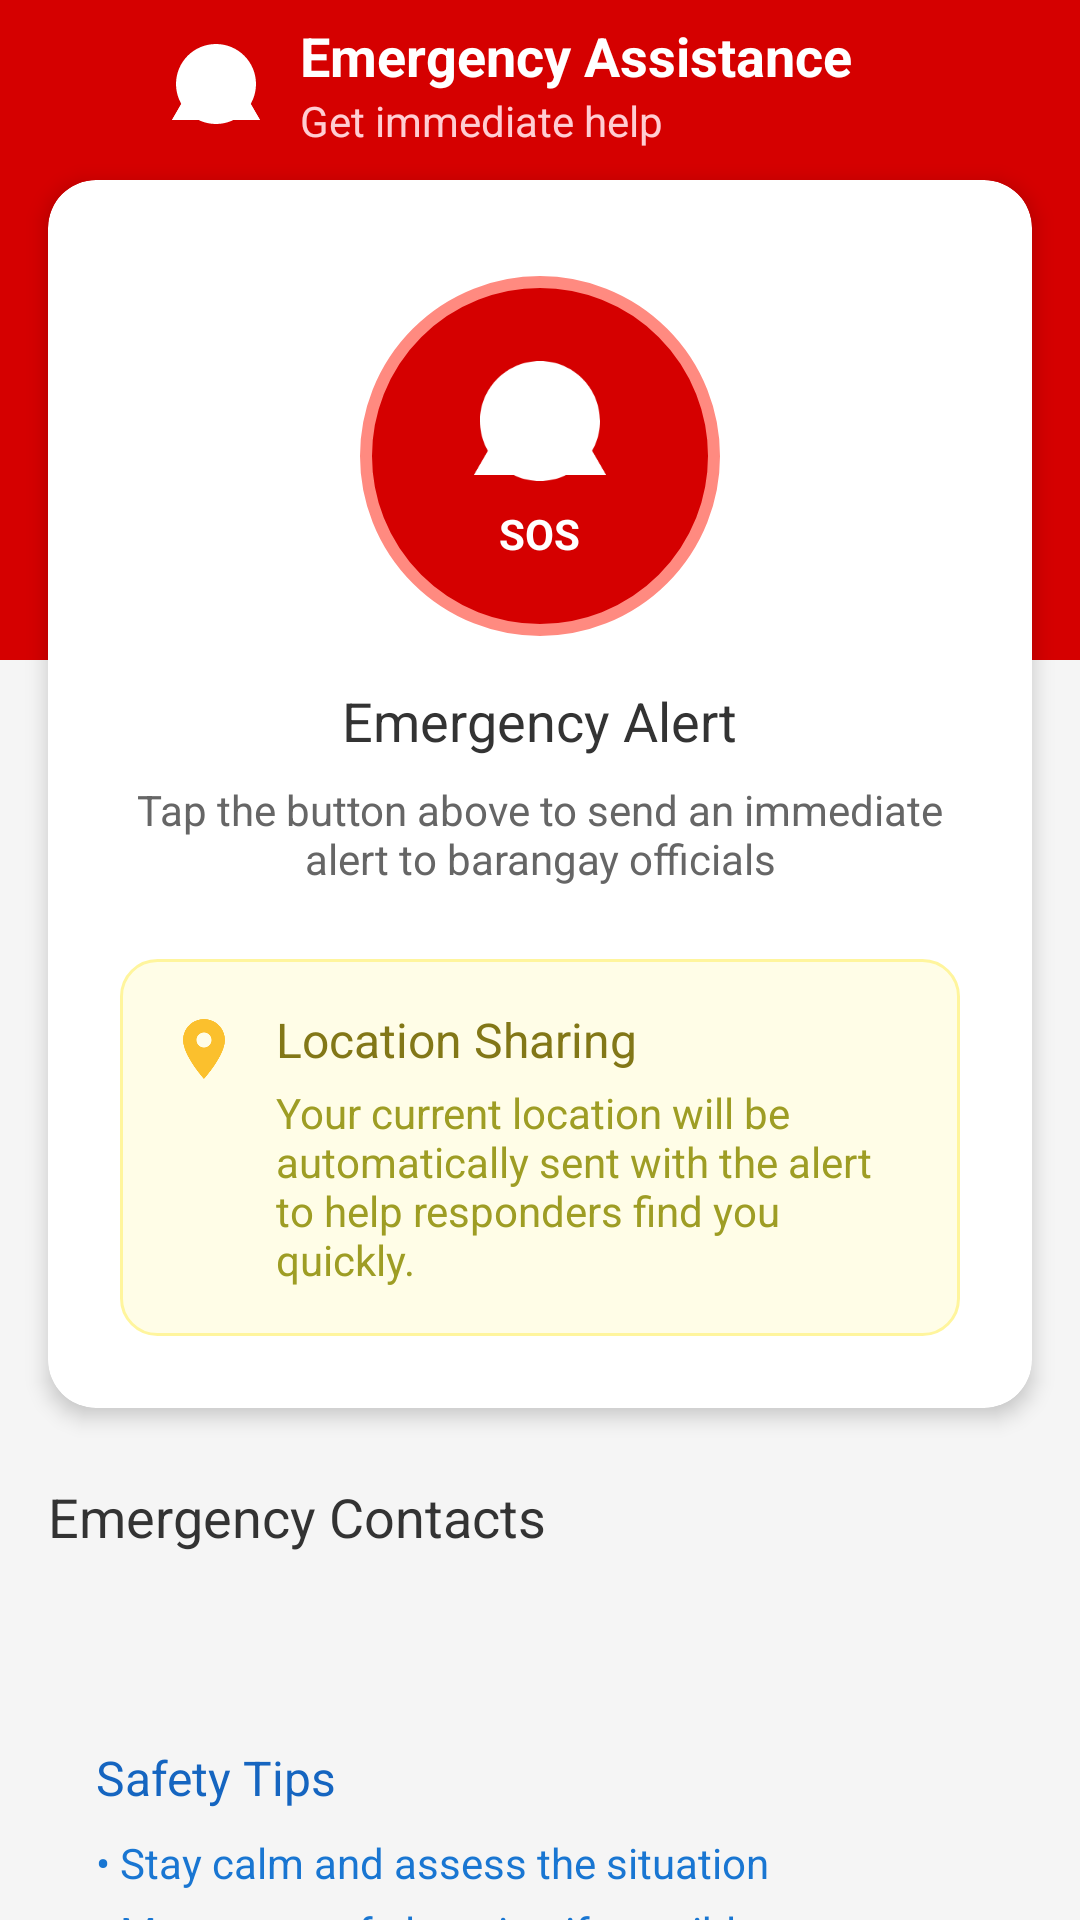

Layout XML and referenced resources for this Android screen:
<!-- AndroidManifest.xml: application theme Theme.BrooksConnect -->
<!-- res/layout/activity_emergency_assistance.xml -->
<?xml version="1.0" encoding="utf-8"?>
<androidx.core.widget.NestedScrollView xmlns:android="http://schemas.android.com/apk/res/android"
    xmlns:app="http://schemas.android.com/apk/res-auto"
    xmlns:tools="http://schemas.android.com/tools"
    android:layout_width="match_parent"
    android:layout_height="match_parent"
    android:background="#F5F5F5"
    android:fillViewport="true">

    <androidx.constraintlayout.widget.ConstraintLayout
        android:layout_width="match_parent"
        android:layout_height="wrap_content">

        
        <View
            android:id="@+id/header_background"
            android:layout_width="match_parent"
            android:layout_height="220dp"
            android:background="#D50000"
            app:layout_constraintTop_toTopOf="parent" />

        <ImageView
            android:id="@+id/back_button"
            android:layout_width="24dp"
            android:layout_height="24dp"
            android:layout_marginStart="16dp"
            android:layout_marginTop="16dp"
            android:src="@drawable/ic_arrow_back"
            app:layout_constraintStart_toStartOf="parent"
            app:layout_constraintTop_toTopOf="parent"
            app:tint="@android:color/white" />

        <ImageView
            android:id="@+id/header_icon"
            android:layout_width="32dp"
            android:layout_height="32dp"
            android:layout_marginStart="16dp"
            android:src="@drawable/ic_warning_white"
            app:layout_constraintBottom_toBottomOf="@+id/back_button"
            app:layout_constraintStart_toEndOf="@+id/back_button"
            app:layout_constraintTop_toTopOf="@+id/back_button" />

        <LinearLayout
            android:layout_width="0dp"
            android:layout_height="wrap_content"
            android:layout_marginStart="12dp"
            android:orientation="vertical"
            app:layout_constraintBottom_toBottomOf="@+id/back_button"
            app:layout_constraintEnd_toEndOf="parent"
            app:layout_constraintStart_toEndOf="@+id/header_icon"
            app:layout_constraintTop_toTopOf="@+id/back_button">

            <TextView
                android:layout_width="wrap_content"
                android:layout_height="wrap_content"
                android:text="Emergency Assistance"
                android:textColor="@android:color/white"
                android:textSize="18sp"
                android:textStyle="bold" />

            <TextView
                android:layout_width="wrap_content"
                android:layout_height="wrap_content"
                android:text="Get immediate help"
                android:textColor="#FFCDD2"
                android:textSize="14sp" />
        </LinearLayout>

        
        <androidx.cardview.widget.CardView
            android:id="@+id/main_card"
            android:layout_width="match_parent"
            android:layout_height="wrap_content"
            android:layout_margin="16dp"
            app:cardBackgroundColor="@android:color/white"
            app:cardCornerRadius="16dp"
            app:cardElevation="4dp"
            app:layout_constraintTop_toBottomOf="@+id/header_icon"
            android:layout_marginTop="32dp">

            <LinearLayout
                android:layout_width="match_parent"
                android:layout_height="wrap_content"
                android:gravity="center_horizontal"
                android:orientation="vertical"
                android:padding="24dp">

                
                <FrameLayout
                    android:id="@+id/sos_button"
                    android:layout_width="120dp"
                    android:layout_height="120dp"
                    android:background="@drawable/sos_button_background"
                    android:layout_marginTop="8dp">

                    <LinearLayout
                        android:layout_width="wrap_content"
                        android:layout_height="wrap_content"
                        android:orientation="vertical"
                        android:layout_gravity="center"
                        android:gravity="center">

                        <ImageView
                            android:layout_width="48dp"
                            android:layout_height="48dp"
                            android:src="@drawable/ic_warning_white"/>
                        
                        <TextView
                            android:layout_width="wrap_content"
                            android:layout_height="wrap_content"
                            android:text="SOS"
                            android:textColor="@android:color/white"
                            android:textStyle="bold"
                            android:textSize="14sp"
                            android:layout_marginTop="4dp"/>
                    </LinearLayout>
                </FrameLayout>

                <TextView
                    android:layout_width="wrap_content"
                    android:layout_height="wrap_content"
                    android:text="Emergency Alert"
                    android:textColor="#333333"
                    android:textSize="18sp"
                    android:textStyle="normal"
                    android:layout_marginTop="16dp"/>

                <TextView
                    android:layout_width="wrap_content"
                    android:layout_height="wrap_content"
                    android:text="Tap the button above to send an immediate alert to barangay officials"
                    android:textColor="#666666"
                    android:textSize="14sp"
                    android:gravity="center"
                    android:layout_marginTop="8dp"
                    android:layout_marginBottom="24dp"/>

                
                <LinearLayout
                    android:layout_width="match_parent"
                    android:layout_height="wrap_content"
                    android:background="@drawable/yellow_warning_background"
                    android:orientation="horizontal"
                    android:padding="16dp">

                    <ImageView
                        android:layout_width="24dp"
                        android:layout_height="24dp"
                        android:src="@drawable/ic_location"
                        app:tint="#FBC02D"
                        android:layout_marginTop="2dp"/>

                    <LinearLayout
                        android:layout_width="match_parent"
                        android:layout_height="wrap_content"
                        android:orientation="vertical"
                        android:layout_marginStart="12dp">

                        <TextView
                            android:layout_width="wrap_content"
                            android:layout_height="wrap_content"
                            android:text="Location Sharing"
                            android:textColor="#827717"
                            android:textStyle="normal"
                            android:textSize="16sp"/>

                        <TextView
                            android:layout_width="wrap_content"
                            android:layout_height="wrap_content"
                            android:text="Your current location will be automatically sent with the alert to help responders find you quickly."
                            android:textColor="#9E9D24"
                            android:textSize="14sp"
                            android:layout_marginTop="4dp"/>
                    </LinearLayout>
                </LinearLayout>

            </LinearLayout>
        </androidx.cardview.widget.CardView>

        
        <TextView
            android:id="@+id/contacts_title"
            android:layout_width="wrap_content"
            android:layout_height="wrap_content"
            android:text="Emergency Contacts"
            android:textColor="#333333"
            android:textSize="18sp"
            android:textStyle="normal"
            android:layout_marginStart="16dp"
            android:layout_marginTop="24dp"
            app:layout_constraintStart_toStartOf="parent"
            app:layout_constraintTop_toBottomOf="@+id/main_card"/>

        <androidx.recyclerview.widget.RecyclerView
            android:id="@+id/contacts_recyclerview"
            android:layout_width="match_parent"
            android:layout_height="wrap_content"
            android:padding="16dp"
            android:nestedScrollingEnabled="false"
            app:layoutManager="androidx.recyclerview.widget.LinearLayoutManager"
            app:layout_constraintTop_toBottomOf="@+id/contacts_title"/>

        
        <LinearLayout
            android:layout_width="match_parent"
            android:layout_height="wrap_content"
            android:layout_margin="16dp"
            android:background="@drawable/light_blue_safety_background"
            android:orientation="vertical"
            android:padding="16dp"
            app:layout_constraintTop_toBottomOf="@+id/contacts_recyclerview"
            app:layout_constraintBottom_toBottomOf="parent">

            <TextView
                android:layout_width="wrap_content"
                android:layout_height="wrap_content"
                android:text="Safety Tips"
                android:textColor="#1565C0"
                android:textSize="16sp"
                android:textStyle="normal"
                android:layout_marginBottom="8dp"/>

            <TextView
                android:layout_width="wrap_content"
                android:layout_height="wrap_content"
                android:text="• Stay calm and assess the situation"
                android:textColor="#1976D2"
                android:textSize="14sp"
                android:layout_marginBottom="4dp"/>

            <TextView
                android:layout_width="wrap_content"
                android:layout_height="wrap_content"
                android:text="• Move to a safe location if possible"
                android:textColor="#1976D2"
                android:textSize="14sp"
                android:layout_marginBottom="4dp"/>

            <TextView
                android:layout_width="wrap_content"
                android:layout_height="wrap_content"
                android:text="• Call emergency services if needed"
                android:textColor="#1976D2"
                android:textSize="14sp"
                android:layout_marginBottom="4dp"/>

            <TextView
                android:layout_width="wrap_content"
                android:layout_height="wrap_content"
                android:text="• Wait for help to arrive"
                android:textColor="#1976D2"
                android:textSize="14sp"
                android:layout_marginBottom="4dp"/>

            <TextView
                android:layout_width="wrap_content"
                android:layout_height="wrap_content"
                android:text="• Keep your phone charged and accessible"
                android:textColor="#1976D2"
                android:textSize="14sp"/>

        </LinearLayout>

    </androidx.constraintlayout.widget.ConstraintLayout>

</androidx.core.widget.NestedScrollView>
<!-- resources referenced by this layout -->
<resources>
  <!-- drawable ic_location (drawable) -->
  <vector xmlns:android="http://schemas.android.com/apk/res/android"
      android:width="24dp"
      android:height="24dp"
      android:viewportWidth="24"
      android:viewportHeight="24">
      <path
          android:fillColor="#155dfc"
          android:pathData="M12,2C8.13,2 5,5.13 5,9c0,5.25 7,13 7,13s7,-7.75 7,-13c0,-3.87 -3.13,-7 -7,-7zm0,9.5c-1.38,0 -2.5,-1.12 -2.5,-2.5s1.12,-2.5 2.5,-2.5 2.5,1.12 2.5,2.5 -1.12,2.5 -2.5,2.5z"/>
  </vector>
  <!-- drawable ic_warning_white (drawable) -->
  <vector xmlns:android="http://schemas.android.com/apk/res/android"
      android:width="24dp"
      android:height="24dp"
      android:viewportWidth="24"
      android:viewportHeight="24">
      <path
          android:fillColor="#FFFFFFFF"
          android:pathData="M11,15h2v2h-2zM11,7h2v6h-2zM12,2C6.48,2 2,6.48 2,12s4.48,10 10,10 10,-4.48 10,-10S17.52,2 12,2zM13,18h-2l0,0h0v-2h2V18zM13,14h-2V6h2V14z" />
      <path
          android:fillColor="#FFFFFFFF"
          android:pathData="M12,2L1,21h22L12,2zm1,14h-2v-2h2v2zm0,-4h-2V8h2v4z" /> 
      
      <path
          android:fillColor="#FFFFFFFF"
          android:pathData="M1,21h22L12,2 1,21zm12,-3h-2v-2h2v2zm0,-4h-2v-4h2v4z" />
  </vector>
  <!-- drawable sos_button_background (drawable) -->
  <?xml version="1.0" encoding="utf-8"?>
  <shape xmlns:android="http://schemas.android.com/apk/res/android"
      android:shape="oval">
      <solid android:color="#D50000" />
      <stroke
          android:width="4dp"
          android:color="#FF8A80" />
  </shape>
  <!-- drawable yellow_warning_background (drawable) -->
  <?xml version="1.0" encoding="utf-8"?>
  <shape xmlns:android="http://schemas.android.com/apk/res/android"
      android:shape="rectangle">
      <solid android:color="#FFFDE7" />
      <corners android:radius="12dp" />
      <stroke
          android:width="1dp"
          android:color="#FFF59D" />
  </shape>
  <style name="Theme.BrooksConnect" parent="Base.Theme.BrooksConnect" />
  <style name="Base.Theme.BrooksConnect" parent="Theme.Material3.Light.NoActionBar">
          
          
      </style>
</resources>
